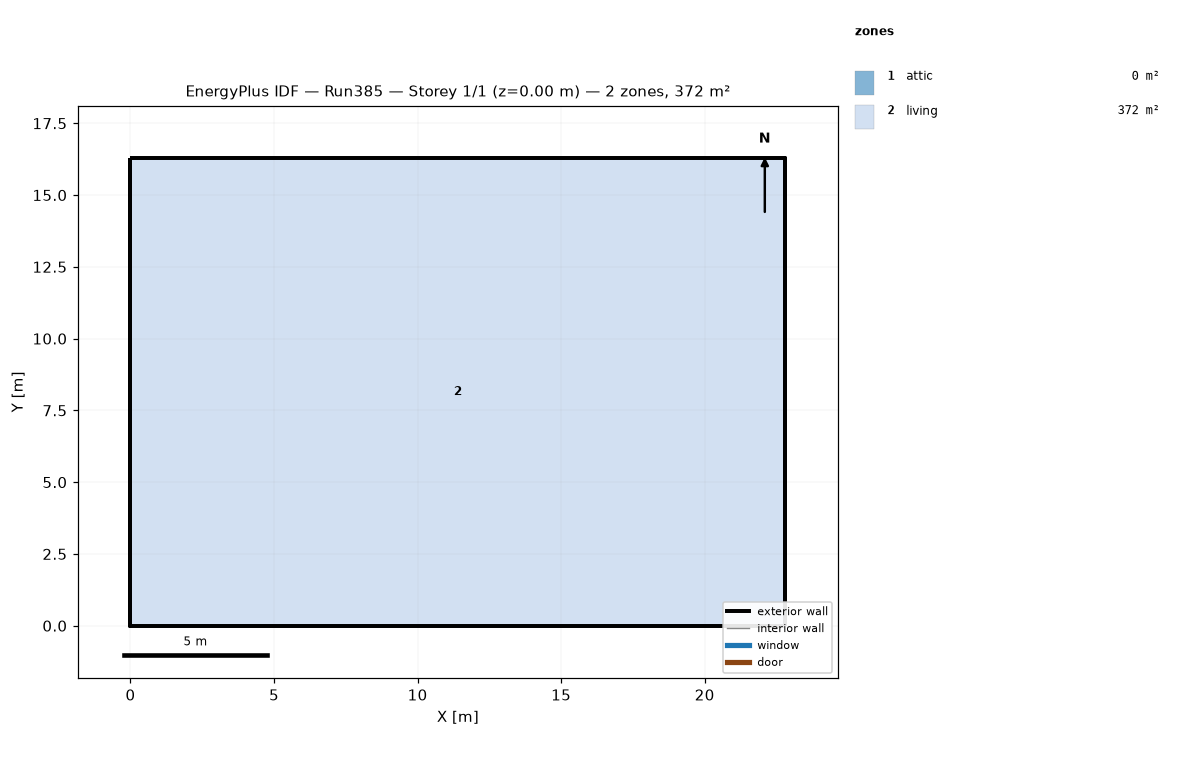
=== STOREY PLAN SPEC (per zone: floor XY polygon, exterior-wall plan segments, windows/doors) ===
zone 1: attic  (0.0 m²)
  exterior wall: (22.81, 0.00) – (22.81, 16.29) – (22.81, 8.15)  [24.4 m]
  exterior wall: (0.00, 16.29) – (0.00, 0.00) – (0.00, 8.15)  [24.4 m]
zone 2: living  (371.6 m²)
  floor: (0.00, 0.00) (0.00, 16.29) (22.81, 16.29) (22.81, 0.00)
  exterior wall: (0.00, 0.00) – (22.81, 0.00)  [22.8 m]
  exterior wall: (22.81, 0.00) – (22.81, 16.29)  [16.3 m]
  exterior wall: (22.81, 16.29) – (0.00, 16.29)  [22.8 m]
  exterior wall: (0.00, 16.29) – (0.00, 0.00)  [16.3 m]

=== DERIVED (storey summary) ===
Building: Run385
Storey: 1 of 1  (floor level z = 0.00 m)
Storey gross floor area: 371.6 m²
Zones on this storey: 2
  - attic: floor 0.0 m²; exterior wall 48.9 m (22.3 m²); WWR 0.0%
  - living: floor 371.6 m²; exterior wall 78.2 m (381.4 m²); WWR 0.0%
Zone adjacency: (none detected)